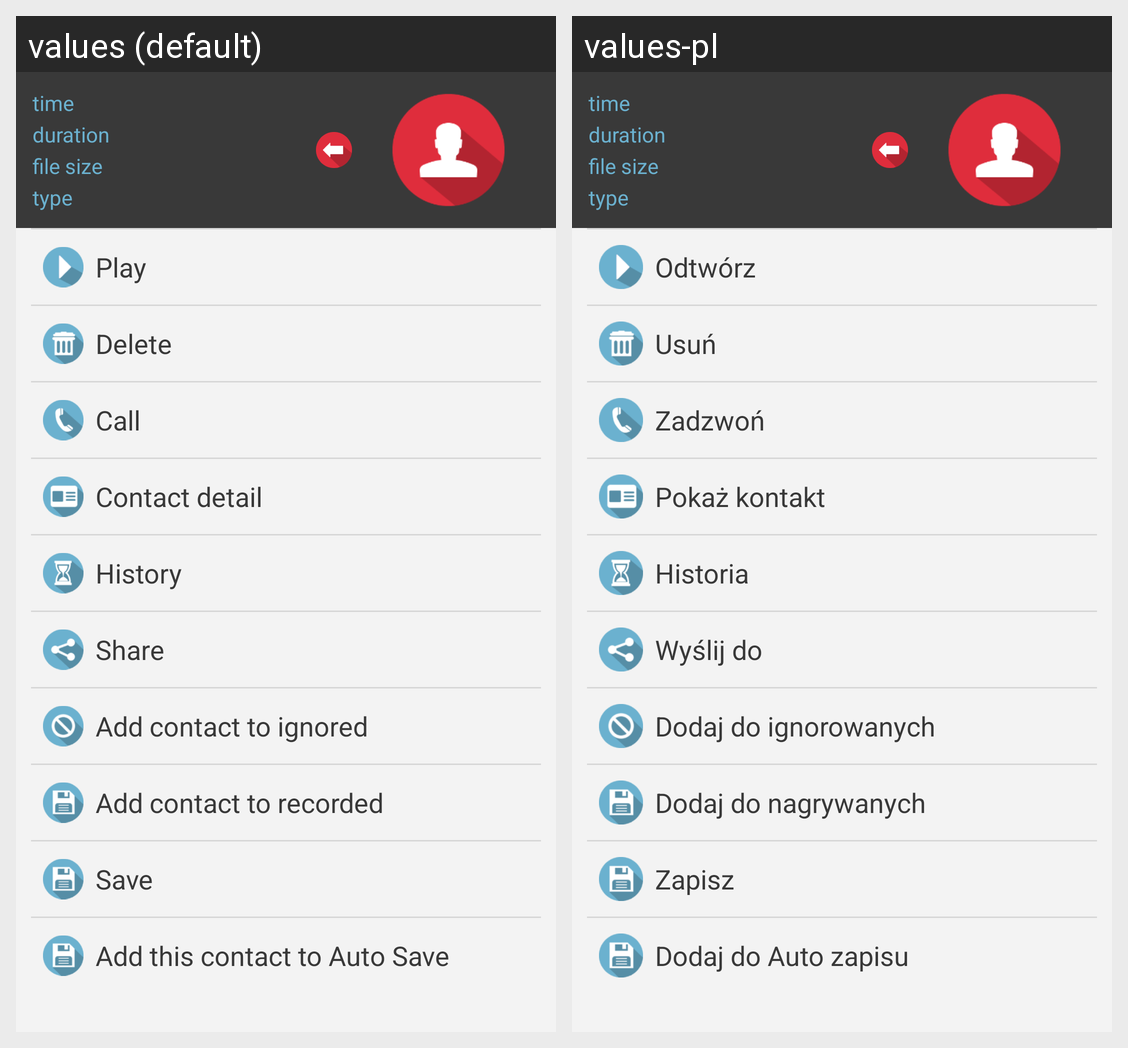

For this localized Android screen grid, give each drawn string resource with its value in every locale shown.
Android screen res/layout/record_detail.xml rendered under 2 locales, left to right: values (default), values-pl. Device: Nexus 5 (rendered at 1080×1920; each locale shown at half size, 540×960, under a caption strip naming it); theme AppTheme.
Strings drawn on this screen, with the default value and each locale's value (text and hints the layout hard-codes, and strings that could not be matched under every locale, appear in the picture but are not listed):

ar_play
  values: Play
  values-pl: Odtwórz

ar_delete
  values: Delete
  values-pl: Usuń

ar_call
  values: Call
  values-pl: Zadzwoń

ar_contact
  values: Contact detail
  values-pl: Pokaż kontakt

ar_history
  values: History
  values-pl: Historia

ar_share
  values: Share
  values-pl: Wyślij do

ar_ignore_contact_add
  values: Add contact to ignored
  values-pl: Dodaj do ignorowanych

ar_record_contact_add
  values: Add contact to recorded
  values-pl: Dodaj do nagrywanych

ar_save
  values: Save
  values-pl: Zapisz

ar_auto_save_add
  values: Add this contact to Auto Save
  values-pl: Dodaj do Auto zapisu
